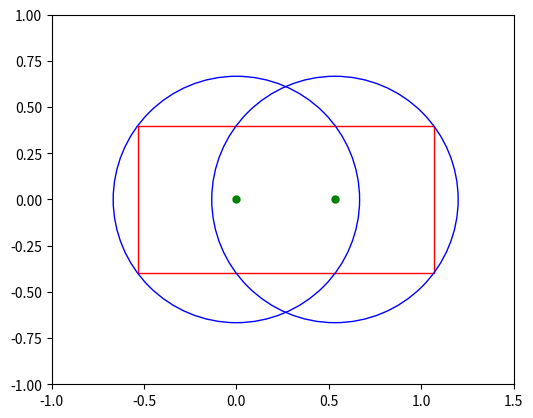

Reproduce this figure in Python.
from collections import namedtuple
import math
import matplotlib.pyplot as plt
import matplotlib.patches as ptc
import time

Circle = namedtuple("Circle", "x y r")
Polygone = namedtuple("Polygone", " x y")

# circles = [
#     Circle(1.6417233788, 1.6121789534, 0.0848270516),
#     Circle(-1.4944608174, 1.2077959613, 1.1039549836),
#     Circle(0.6110294452, -0.6907087527, 0.9089162485),
#     Circle(0.3844862411, 0.2923344616, 0.2375743054),
#     Circle(-0.2495892950, -0.3832854473, 1.0845181219),
#     Circle(1.7813504266, 1.6178237031, 0.8162655711),
#     Circle(-0.1985249206, -0.8343333301, 0.0538864941),
#     Circle(-1.7011985145, -0.1263820964, 0.4776976918),
#     Circle(-0.4319462812, 1.4104420482, 0.7886291537),
#     Circle(0.2178372997, -0.9499557344, 0.0357871187),
#     Circle(-0.6294854565, -1.3078893852, 0.7653357688),
#     Circle(1.7952608455, 0.6281269104, 0.2727652452),
#     Circle(1.4168575317, 1.0683357171, 1.1016025378),
#     Circle(1.4637371396, 0.9463877418, 1.1846214562),
#     Circle(-0.5263668798, 1.7315156631, 1.4428514068),
#     Circle(-1.2197352481, 0.9144146579, 1.0727263474),
#     Circle(-0.1389358881, 0.1092805780, 0.7350208828),
#     Circle(1.5293954595, 0.0030278255, 1.2472867347),
#     Circle(-0.5258728625, 1.3782633069, 1.3495508831),
#     Circle(-0.1403562064, 0.2437382535, 1.3804956588),
#     Circle(0.8055826339, -0.0482092025, 0.3327165165),
#     Circle(-0.6311979224, 0.7184578971, 0.2491045282),
#     Circle(1.4685857879, -0.8347049536, 1.3670667538),
#     Circle(-0.6855727502, 1.6465021616, 1.0593087096),
#     Circle(0.0152957411, 0.0638919221, 0.9771215985)]

# rectangles = [
#     Polygone(1.6, 0.8)
# ]


def calculate_area(circ, pres):
    x_min = min(c.x - c.r for c in circ)
    x_max = max(c.x + c.r for c in circ)
    y_min = min(c.y - c.r for c in circ)
    y_max = max(c.y + c.r for c in circ)

    box_side = pres

    dx = (x_max - x_min) / box_side
    dy = (y_max - y_min) / box_side

    count = 0

    for r in range(box_side):
        y = y_min + r * dy
        for c in range(box_side):
            x = x_min + c * dx
            if any((x - circle.x) ** 2 + (y - circle.y) ** 2 <= (circle.r ** 2)
                   for circle in circ):
                count += 1

    return count * dx * dy


def populate_control_points(rect, num_control_points):
    ax_min = min(rect[0].x, rect[0].y)
    ax_max = max(rect[0].x, rect[0].y)
    div = ax_max / (num_control_points + 1)
    radius = math.sqrt(((ax_min/2) ** 2) + (div ** 2))
    circle = []
    for i in range(num_control_points):
        circle.append(Circle(div * i, 0, radius))

    return circle, div


# def calculate_dead_zone(rect, num_control_points, pres):
#     circles = populate_control_points(rect, num_control_points)
#     circles_area = calculate_area(circles, pres)
#     rect_area = rect[0].x * rect[0].y
#     dead_zone_area = circles_area - rect_area
#     return dead_zone_area


if __name__ == "__main__":
    rectangle = [
        Polygone(1.6, 0.8)
    ]
    num_ctl = 2
    precision = 2000

    circles, margin = populate_control_points(rectangle, num_ctl)
    circles_area = calculate_area(circles, precision)
    rect_area = rectangle[0].x * rectangle[0].y
    dead_zone_area = circles_area - rect_area

    print(dead_zone_area)

    plt.close("all")
    plt.ion()
    fig, ax = plt.subplots()
    ax.set_xlim([-1, 1.5])
    ax.set_ylim([-1, 1])
    ax.set_aspect(1.0)
    ax.add_patch(ptc.Rectangle((-margin, -0.4), rectangle[0].x, rectangle[0].y, ec="r", fc="none", lw=1))

    for c in circles:
        ax.add_patch(plt.Circle((c.x, c.y), c.r, ec="b", lw=1, fc="none"))
        plt.plot(c.x, c.y, "o", markersize=5, color="g")

